Run: headless pygame with SDL's dummy video driver; simulated clock (each Clock.tick advances the game by its frame time, no real sleeping); random seed 0; keys injected as events and as key.get_pressed() state; no mouse input.
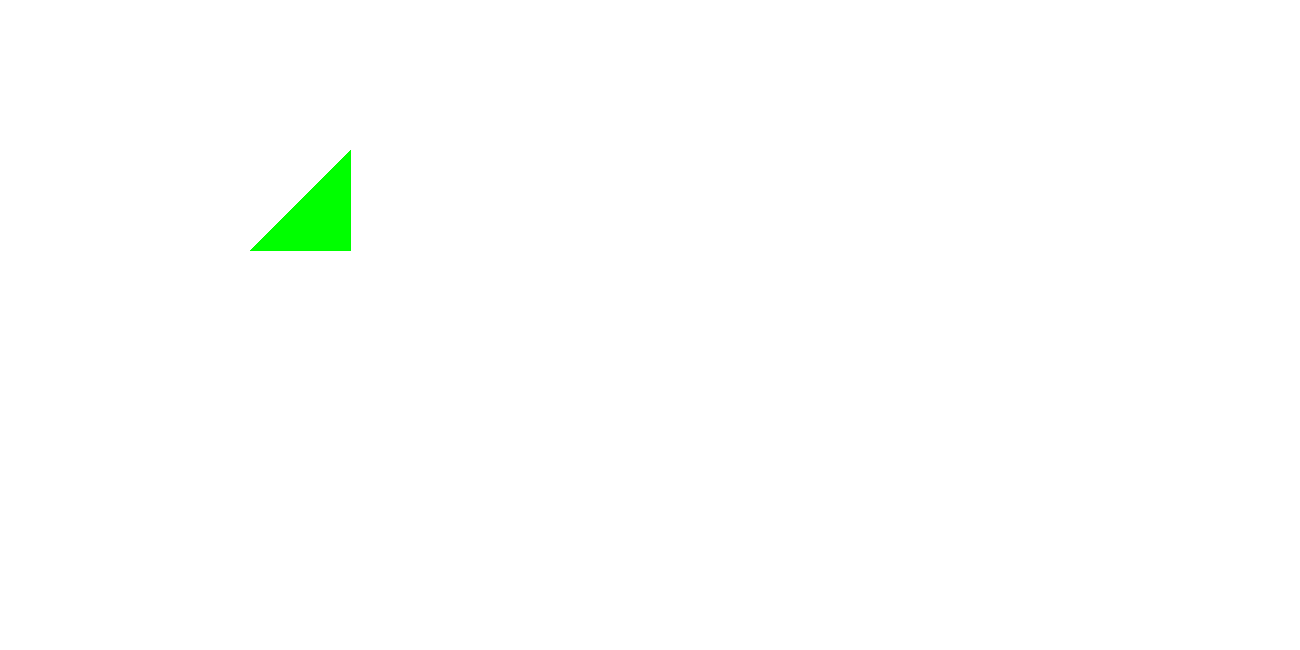
Frame 1 of 4 · flips 1–60 · no input
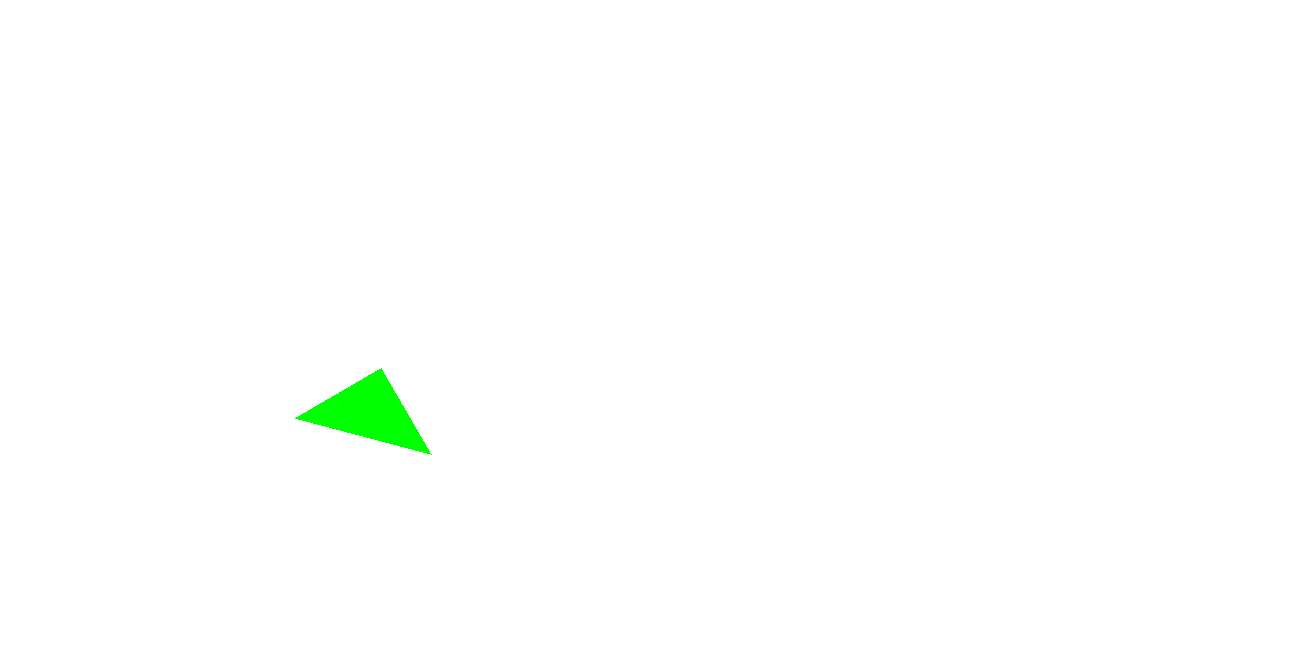
Frame 2 of 4 · flips 61–180 · tapped SPACE, RETURN · held RIGHT (→), D
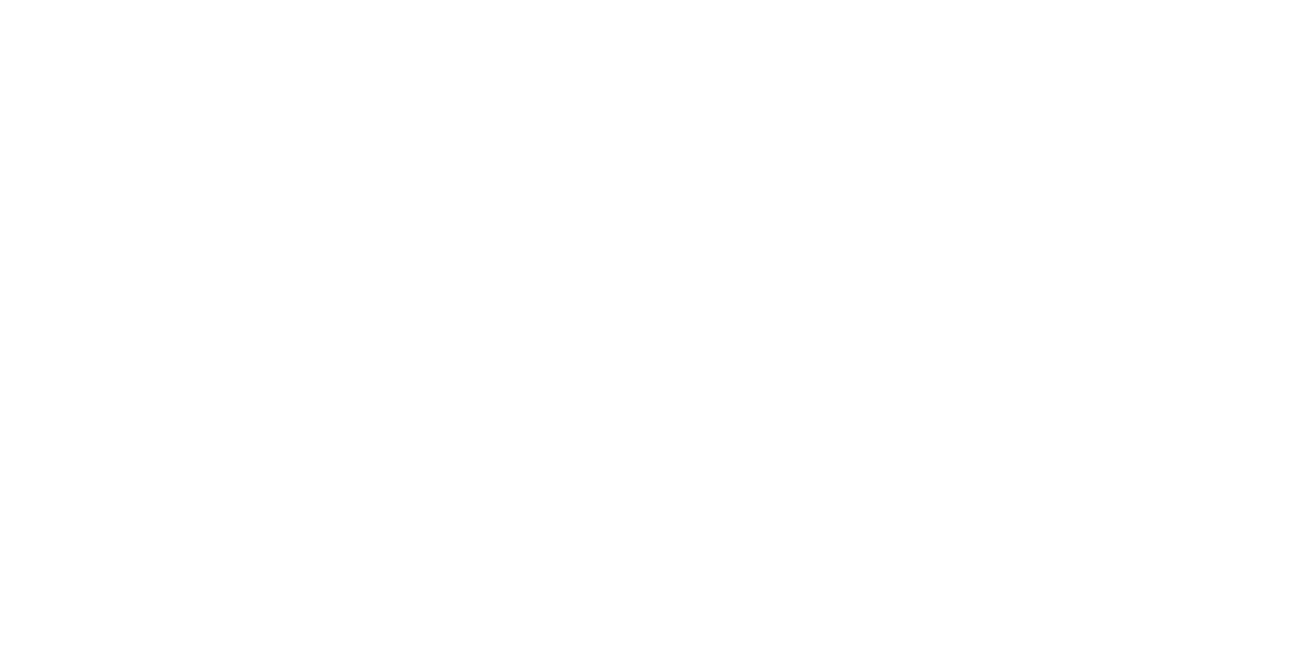
Frame 3 of 4 · flips 181–300 · held DOWN (↓), S
Frame 4 of 4 · flips 301–420 · held LEFT (←), A, UP (↑), W · screen same as frame 1, image omitted

The pygame program that drew these frames:

import pygame

pygame.init()

pygame.display.set_caption("Ship")

class Game:
    def __init__(self):
        self.width = 1300
        self.height = 650
        self.win = pygame.display.set_mode((self.width, self.height))
        self.run = True

Game = Game()

class Ship:
    def __init__(self):
        self.x = 50
        self.y = 50
        self.width = 50
        self.height = 50
        self.vel = 0
        self.color = (0, 255, 0)
        self.angle = 0
        self.points = [(300, 100), (300, 200), (200, 200)]

    def draw(self, win):
        NewPoints = self.Rotate(self.angle)
        print(NewPoints[0][0])
        pygame.draw.polygon(Game.win, self.color, 
                    [[NewPoints[0][0]+self.x, NewPoints[0][1]+self.y], [NewPoints[1][0]+self.x, NewPoints[1][1]+self.y],
                    [NewPoints[2][0]+self.x, NewPoints[2][1]+self.y]])

        # pygame.draw.polygon(Game.win, self.color, 
        #             [[300+self.x, 100+self.y], [300+self.x, 200+self.y],
        #             [200+self.x, 200+self.y]])
    def Rotate(self, angle):
        pp = pygame.math.Vector2(300+self.x, 200+self.y)
        rotated_points = [
            (pygame.math.Vector2(x, y) - pp).rotate(angle) + pp for x, y in self.points]
        return rotated_points


plr = Ship()

while Game.run:
    Game.win.fill((255, 255, 255))
    for event in pygame.event.get():
        if event.type == pygame.QUIT:
            Game.run = False

    keys = pygame.key.get_pressed()

    if keys[pygame.K_LEFT]:
        plr.angle += 1
    if keys[pygame.K_RIGHT]:
        plr.angle -= 1
    if keys[pygame.K_UP]:
        plr.y -= 1
    if keys[pygame.K_DOWN]:
        plr.y += 1
    plr.draw(Game.win)
    pygame.display.update()
        
        
    

pygame.quit()
